Labelled photos from "dataset", an image-classification folder in xsrajasso/arboles. The possible labels are: green, ground, leafless, red, yellow.

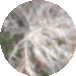
Label: leafless

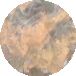
Label: red

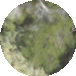
Label: green

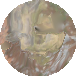
Label: yellow

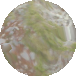
Label: green

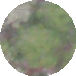
Label: green
